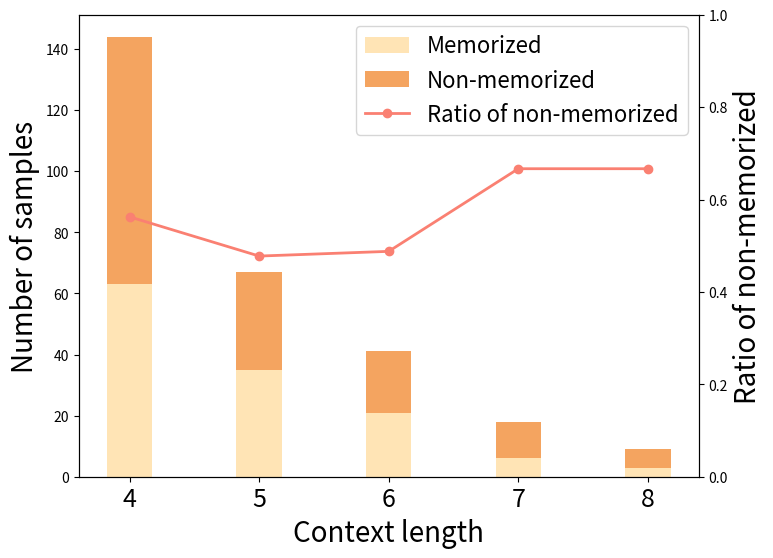

Generate this figure with matplotlib: (Note: this script raises an exception after producing the figure.)
import matplotlib.pyplot as plt


def plotting(data, model_name_or_path):
    categories = sorted(set(data['Y'].keys()).union(data['N'].keys()))
    y_values = [data['Y'].get(category, 0) for category in categories]
    n_values = [data['N'].get(category, 0) for category in categories]
    ratios = [(n / (y + n)) if (y + n) > 0 else 0 for y, n in zip(y_values, n_values)]

    fig, ax1 = plt.subplots(figsize=(8, 6))
    bar_width = 0.35

    ax1.bar(categories, y_values, width=bar_width, label='Memorized', color='moccasin')
    ax1.bar(categories, n_values, width=bar_width, bottom=y_values, label='Non-memorized', color='sandybrown')
    ax1.set_xlabel('Context length', fontsize=20)
    ax1.set_xticks(categories)
    ax1.set_xticklabels(categories, fontsize=18)
    ax1.set_ylabel('Number of samples', fontsize=20)

    ax2 = ax1.twinx()
    ax2.plot(categories, ratios, label='Ratio of non-memorized', color='salmon', marker='o', linewidth=2)
    ax2.set_ylabel('Ratio of non-memorized', fontsize=20)
    ax2.set_ylim(0, 1)

    lines, labels = ax1.get_legend_handles_labels()
    lines2, labels2 = ax2.get_legend_handles_labels()
    ax2.legend(lines + lines2, labels + labels2, loc='best', fontsize=16)

    plt.savefig('../figure/proper_context_len_{}.pdf'.format(model_name_or_path), dpi=300, bbox_inches='tight')
    plt.show()


if __name__ == '__main__':
    mistral_7b = {
        'Y': {4: 63, 5: 35, 6: 21, 7: 6, 8: 3},
        'N': {4: 81, 5: 32, 6: 20, 7: 12, 8: 6},
    }
    gemma_7b = {
        'Y': {4: 93, 5: 51, 6: 30, 7: 17, 8: 5},
        'N': {4: 51, 5: 16, 6: 11, 7: 1, 8: 4},
    }
    llama2_7b = {
        'Y': {4: 29, 5: 19, 6: 8, 7: 3, 8: 1},
        'N': {4: 115, 5: 48, 6: 33, 7: 15, 8: 8},
    }
    llama2_13b = {
        'Y': {4: 83, 5: 49, 6: 30, 7: 11, 8: 4},
        'N': {4: 61, 5: 18, 6: 11, 7: 7, 8: 5},
    }
    llama3_8b = {
        'Y': {4: 83, 5: 49, 6: 34, 7: 18, 8: 9},
        'N': {4: 61, 5: 18, 6: 7},
    }

    variables = {
        'mistral_7b': mistral_7b,
        'gemma_7b': gemma_7b,
        'llama2_7b': llama2_7b,
        'llama2_13b': llama2_13b,
        'llama3_8b': llama3_8b
    }

    for name, data in variables.items():
        plotting(data, model_name_or_path=name)
